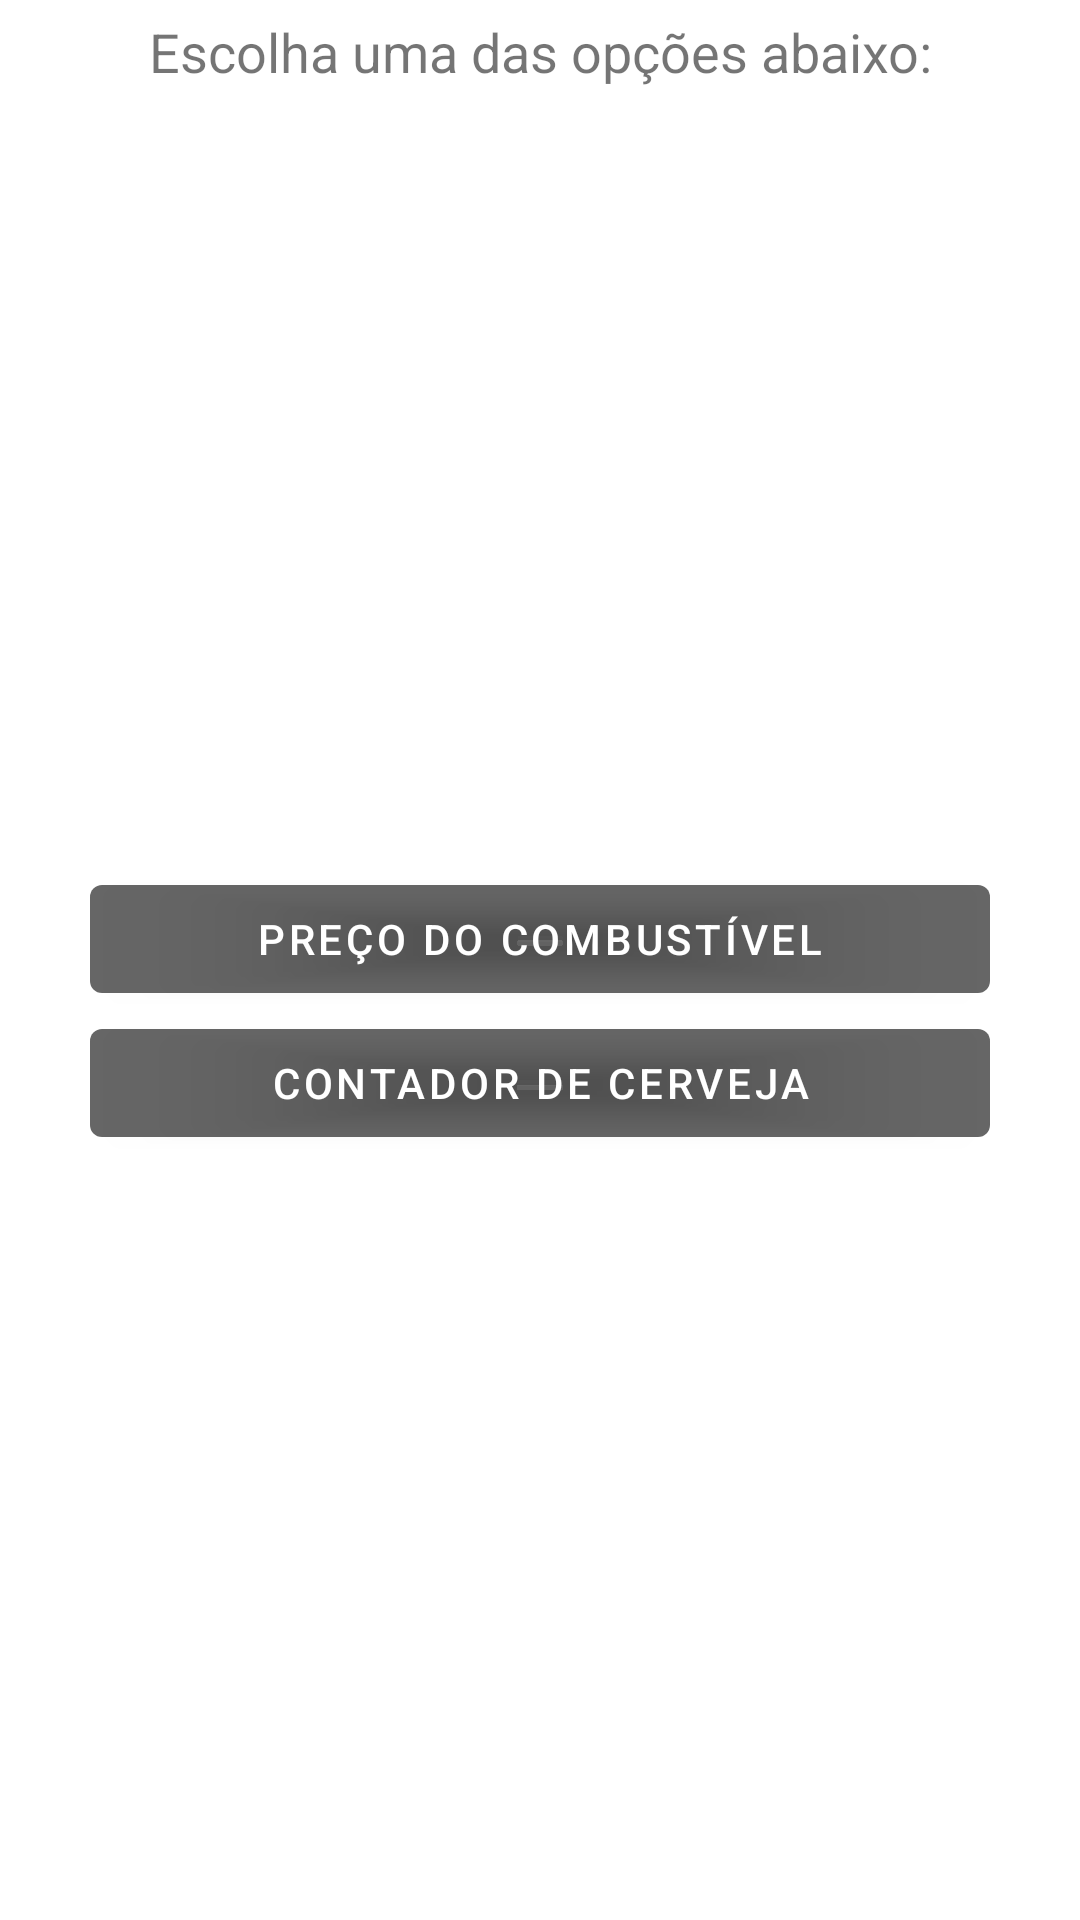

The Android layout XML behind this screen, and the referenced resources:
<!-- AndroidManifest.xml: activity theme Theme.ProjetoAndroid.NoActionBar -->
<!-- res/layout/activity_main.xml -->
<?xml version="1.0" encoding="utf-8"?>
<LinearLayout xmlns:android="http://schemas.android.com/apk/res/android"
    xmlns:app="http://schemas.android.com/apk/res-auto"
    android:orientation="vertical" android:layout_width="match_parent"
    android:layout_height="match_parent">

    <TextView
        android:id="@+id/textView"
        android:layout_width="match_parent"
        android:layout_height="wrap_content"
        android:layout_margin="5dp"
        android:gravity="center"
        android:text="Escolha uma das opções abaixo:"
        android:textAlignment="center"
        android:textSize="18sp" />

    <LinearLayout
        android:layout_width="match_parent"
        android:layout_height="match_parent"
        android:orientation="vertical"
        android:gravity="center">

        <LinearLayout
            android:layout_width="match_parent"
            android:layout_height="wrap_content"
            android:orientation="vertical"
            android:padding="30dp">

            <Button
                android:id="@+id/combustivel"
                android:layout_width="match_parent"
                android:layout_height="wrap_content"
                android:text="Preço do Combustível"
                app:backgroundTint="@color/material_on_surface_emphasis_medium" />

            <Button
                android:id="@+id/cerveja"
                android:layout_width="match_parent"
                android:layout_height="wrap_content"
                android:text="Contador de Cerveja"
                app:backgroundTint="@color/material_on_surface_emphasis_medium" />

        </LinearLayout>

    </LinearLayout>

</LinearLayout>
<!-- resources referenced by this layout -->
<resources>
  <style name="Theme.ProjetoAndroid.NoActionBar">
          <item name="windowActionBar">false</item>
          <item name="windowNoTitle">true</item>
      </style>
</resources>
